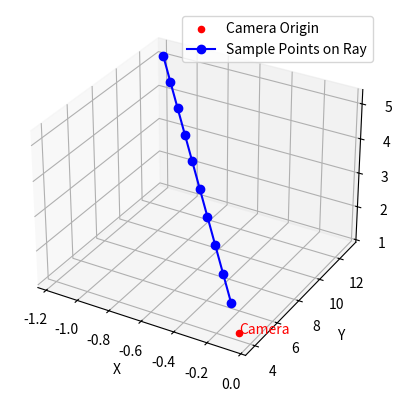

This figure's Python source:
# 将世界坐标系中从相机中心出发的一条射线上的多个点投影到像素坐标系，验证这些点的投影点相同

import matplotlib.pyplot as plt
import numpy as np

intri = np.array([[1111.0, 0.0, 400.0], [0.0, 1111.0, 400.0], [0.0, 0.0, 1.0]])
extri = np.array(
    [
        [-9.9990e-01, 4.1922e-03, -1.3346e-02, -5.3798e-02],
        [-1.3989e-02, -2.9966e-01, 9.5394e-01, 3.8455e00],
        [-4.6566e-10, 9.5404e-01, 2.9969e-01, 1.2081e00],
        [0.0, 0.0, 0.0, 1.0],
    ]
)


def project_to_pixel(world_point):
    R = extri[:3, :3]
    T = extri[:3, -1]
    cam_p1 = np.dot(world_point - T, R)
    pixel_point = np.array(
        [
            -cam_p1[0] * intri[0][0] / cam_p1[2] + intri[0][2],
            cam_p1[1] * intri[1][1] / cam_p1[2] + intri[1][2],
        ]
    )
    return pixel_point


camera_origin = extri[:3, -1]
direction = extri[:3, :3].dot(np.array([1, 1, 10]))
direction /= np.linalg.norm(direction)
scale_factors = np.linspace(1, 10, 10)
for scale in scale_factors:
    sampled_point = camera_origin + scale * direction
    pixel_point = project_to_pixel(sampled_point)
    print(f"Sampled Point: {sampled_point}, Pixel Coordinate: {pixel_point}")
sampled_points = np.array(
    [camera_origin + scale * direction for scale in scale_factors]
)
fig = plt.figure()
ax = fig.add_subplot(111, projection="3d")
ax.scatter(
    camera_origin[0],
    camera_origin[1],
    camera_origin[2],
    color="red",
    label="Camera Origin",
)
ax.text(camera_origin[0], camera_origin[1], camera_origin[2], "Camera", color="red")
ax.plot(
    sampled_points[:, 0],
    sampled_points[:, 1],
    sampled_points[:, 2],
    "bo-",
    label="Sample Points on Ray",
)
ax.legend()
ax.set_xlabel("X")
ax.set_ylabel("Y")
ax.set_zlabel("Z")
plt.show()
